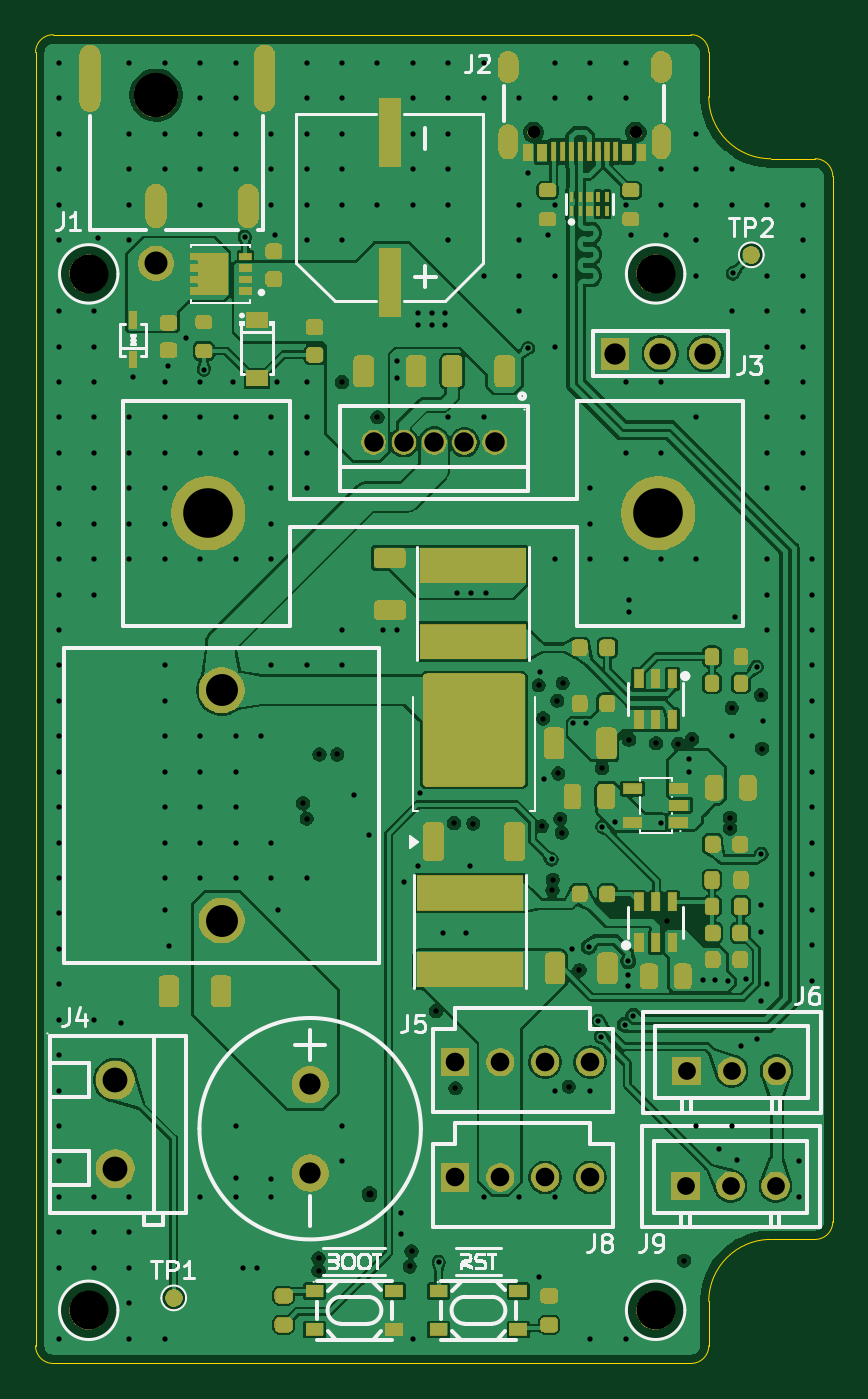
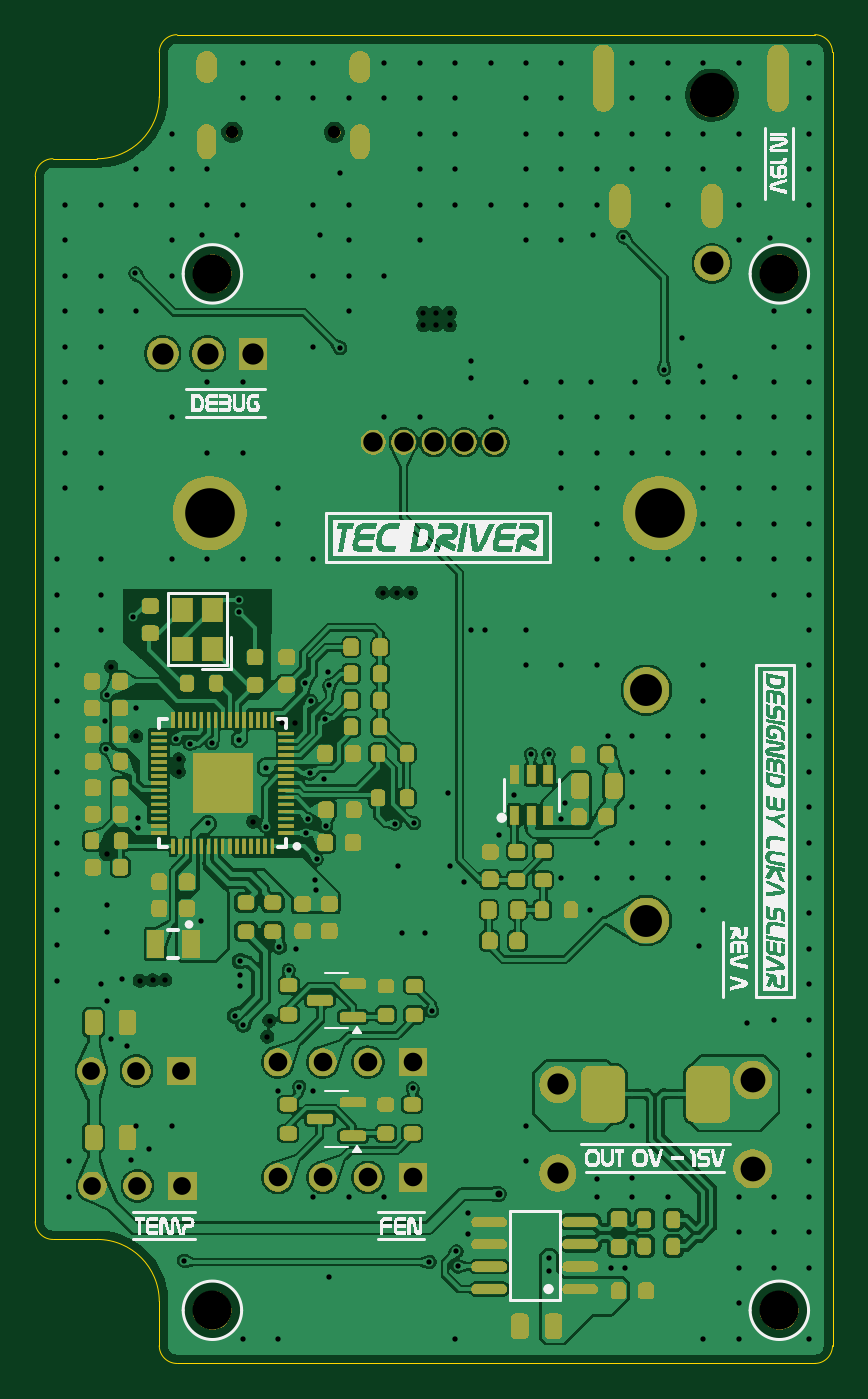
Circuit board: 13 layer files. Board 45.0 x 75.0 mm.
- bottom_copper: camera_cooler-B_Cu.gbr (233823 bytes)
- bottom_mask: camera_cooler-B_Mask.gbr (133694 bytes)
- paste: camera_cooler-B_Paste.gbr (8034 bytes)
- bottom_silk: camera_cooler-B_Silkscreen.gbr (54957 bytes)
- outline: camera_cooler-Edge_Cuts.gbr (1364 bytes)
- top_copper: camera_cooler-F_Cu.gbr (191888 bytes)
- top_mask: camera_cooler-F_Mask.gbr (117479 bytes)
- paste: camera_cooler-F_Paste.gbr (6890 bytes)
- top_silk: camera_cooler-F_Silkscreen.gbr (29371 bytes)
- inner_copper: camera_cooler-In1_Cu.gbr (108483 bytes)
- inner_copper: camera_cooler-In2_Cu.gbr (112670 bytes)
- drill: camera_cooler-NPTH.drl (536 bytes)
- drill: camera_cooler-PTH.drl (5786 bytes)

=== bottom_copper: camera_cooler-B_Cu.gbr (233823 bytes, source omitted) ===
=== bottom_mask: camera_cooler-B_Mask.gbr (133694 bytes, source omitted) ===
=== paste: camera_cooler-B_Paste.gbr (8034 bytes, source omitted) ===
=== bottom_silk: camera_cooler-B_Silkscreen.gbr (54957 bytes, source omitted) ===
=== outline: camera_cooler-Edge_Cuts.gbr ===
%TF.GenerationSoftware,KiCad,Pcbnew,9.0.3*%
%TF.CreationDate,2026-05-02T11:15:44+02:00*%
%TF.ProjectId,camera_cooler,63616d65-7261-45f6-936f-6f6c65722e6b,rev?*%
%TF.SameCoordinates,PX7a8c120PY839b680*%
%TF.FileFunction,Profile,NP*%
%FSLAX46Y46*%
G04 Gerber Fmt 4.6, Leading zero omitted, Abs format (unit mm)*
G04 Created by KiCad (PCBNEW 9.0.3) date 2026-05-02 11:15:44*
%MOMM*%
%LPD*%
G01*
G04 APERTURE LIST*
%TA.AperFunction,Profile*%
%ADD10C,0.050000*%
%TD*%
G04 APERTURE END LIST*
D10*
X38000000Y1000000D02*
G75*
G02*
X37000000Y0I-1000000J0D01*
G01*
X45000000Y8000000D02*
G75*
G02*
X44000000Y7000000I-1000000J0D01*
G01*
X37000000Y75000000D02*
X1000000Y75000000D01*
X1000000Y0D02*
G75*
G02*
X0Y1000000I0J1000000D01*
G01*
X38000000Y3500000D02*
X38000000Y1000000D01*
X0Y74000000D02*
X0Y1000000D01*
X44000000Y68000000D02*
G75*
G02*
X45000000Y67000000I0J-1000000D01*
G01*
X0Y74000000D02*
G75*
G02*
X1000000Y75000000I1000000J0D01*
G01*
X41500000Y68000000D02*
G75*
G02*
X38000000Y71500000I0J3500000D01*
G01*
X37000000Y75000000D02*
G75*
G02*
X38000000Y74000000I0J-1000000D01*
G01*
X45000000Y8000000D02*
X45000000Y67000000D01*
X38000000Y71500000D02*
X38000000Y74000000D01*
X1000000Y0D02*
X37000000Y0D01*
X41500000Y7000000D02*
X44000000Y7000000D01*
X38000000Y3500000D02*
G75*
G02*
X41500000Y7000000I3500000J0D01*
G01*
X41500000Y68000000D02*
X44000000Y68000000D01*
M02*

=== top_copper: camera_cooler-F_Cu.gbr (191888 bytes, source omitted) ===
=== top_mask: camera_cooler-F_Mask.gbr (117479 bytes, source omitted) ===
=== paste: camera_cooler-F_Paste.gbr (6890 bytes, source omitted) ===
=== top_silk: camera_cooler-F_Silkscreen.gbr (29371 bytes, source omitted) ===
=== inner_copper: camera_cooler-In1_Cu.gbr (108483 bytes, source omitted) ===
=== inner_copper: camera_cooler-In2_Cu.gbr (112670 bytes, source omitted) ===
=== drill: camera_cooler-NPTH.drl ===
M48
; DRILL file {KiCad 9.0.3} date 2026-05-02T11:15:45+0200
; FORMAT={-:-/ absolute / metric / decimal}
; #@! TF.CreationDate,2026-05-02T11:15:45+02:00
; #@! TF.GenerationSoftware,Kicad,Pcbnew,9.0.3
; #@! TF.FileFunction,NonPlated,1,4,NPTH
FMAT,2
METRIC
; #@! TA.AperFunction,NonPlated,NPTH,ComponentDrill
T1C0.700
; #@! TA.AperFunction,NonPlated,NPTH,ComponentDrill
T2C2.200
; #@! TA.AperFunction,NonPlated,NPTH,ComponentDrill
T3C2.500
%
G90
G05
T1
X28.11Y69.5
X33.89Y69.5
T2
X3.0Y61.5
X3.0Y3.0
X35.0Y61.5
X35.0Y3.0
T3
X6.8Y71.59
M30

=== drill: camera_cooler-PTH.drl (5786 bytes, source omitted) ===
